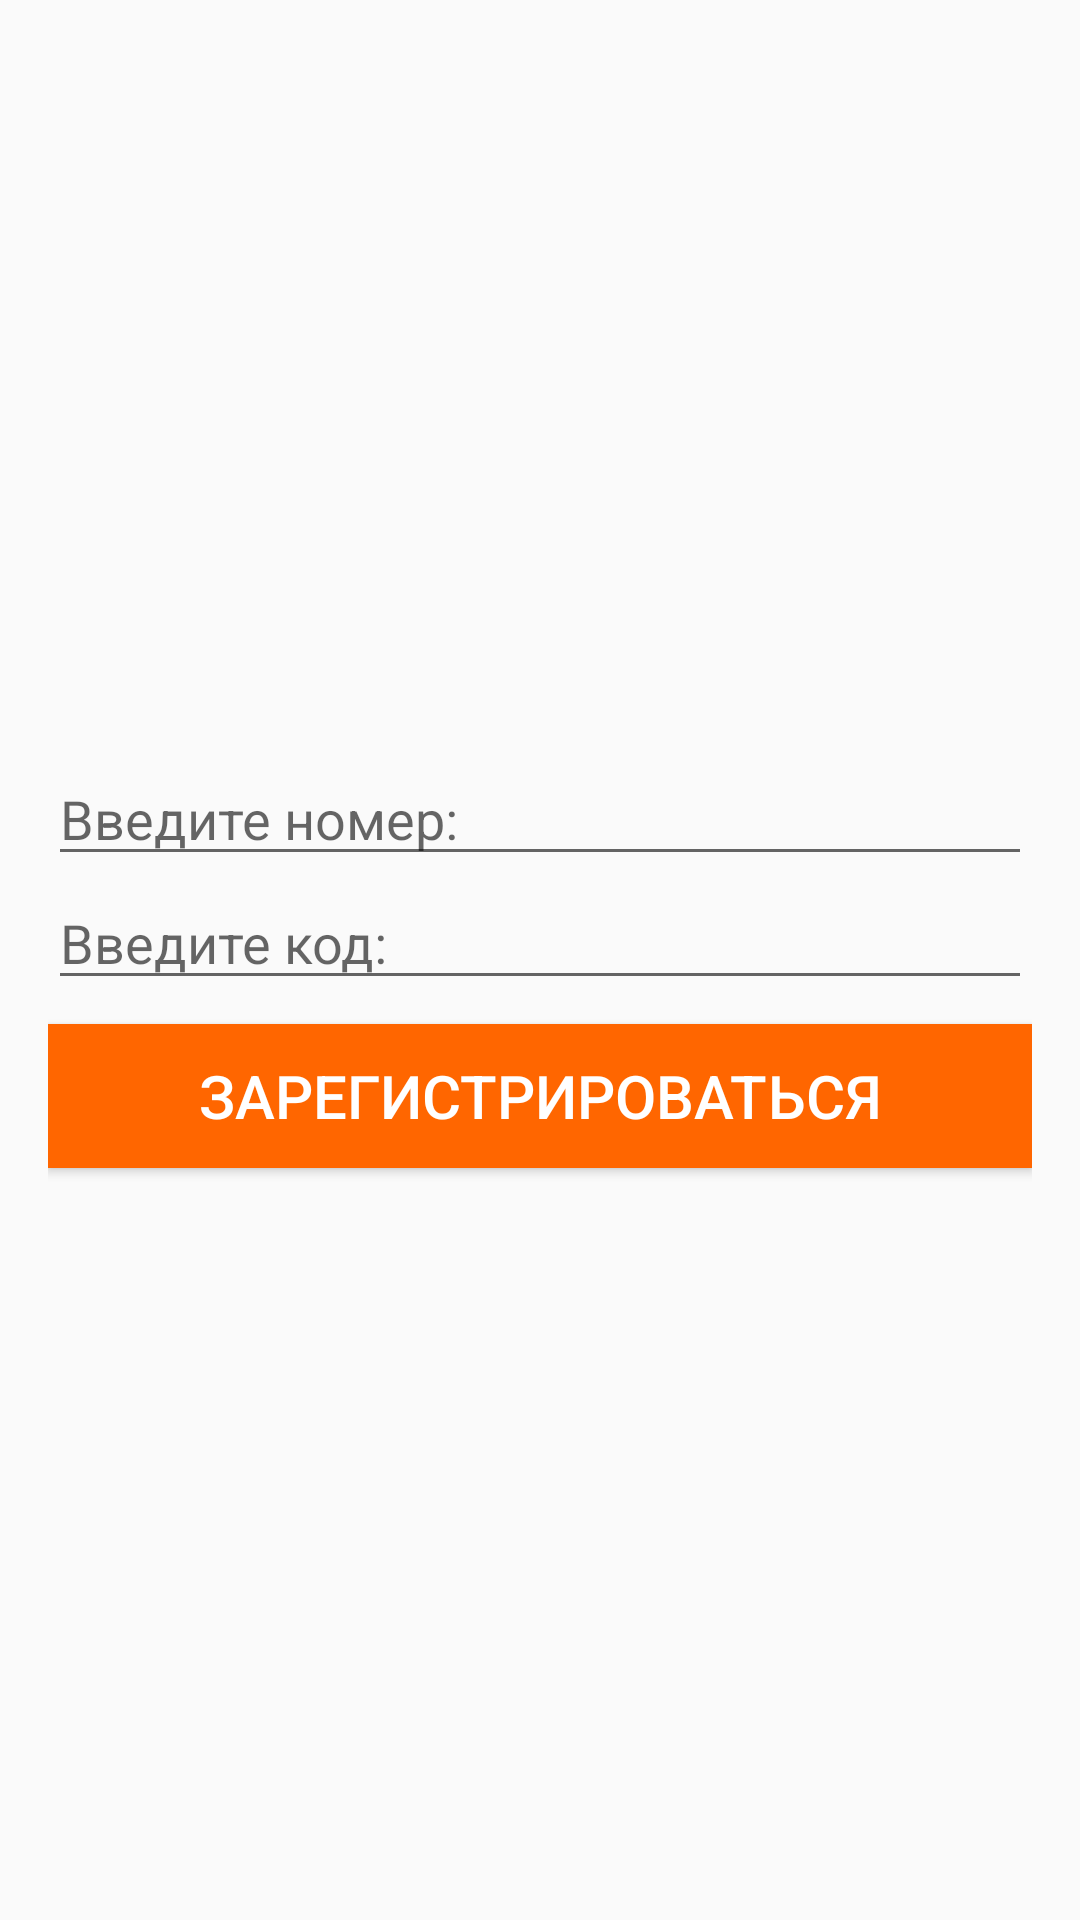

Produce the Android XML layout that renders to this screen, including the resource entries it uses.
<!-- AndroidManifest.xml: application theme Theme.NewsApp40 -->
<!-- res/layout/fragment_login.xml -->
<?xml version="1.0" encoding="utf-8"?>
<LinearLayout xmlns:android="http://schemas.android.com/apk/res/android"
    xmlns:tools="http://schemas.android.com/tools"
    android:layout_width="match_parent"
    android:layout_height="match_parent"
    android:gravity="center"
    android:padding="16dp"
    android:orientation="vertical"
    tools:context=".LoginFragment">

    <EditText
        android:id="@+id/et_number"
        android:layout_width="match_parent"
        android:inputType="phone"
        android:hint="Введите номер:"
        android:layout_height="wrap_content"
         />
    <EditText
        android:id="@+id/et_code"
        android:layout_width="match_parent"
        android:inputType="number"
        android:hint="Введите код:"
        android:layout_height="wrap_content"
        />

    <Button
        android:id="@+id/btn"
        android:layout_width="match_parent"
        android:layout_height="wrap_content"
        android:layout_marginTop="8dp"
        android:background="@color/orange"
        android:text="Зарегистрироваться"
        android:textColor="@color/white"
        android:textSize="20sp" />

</LinearLayout>
<!-- resources referenced by this layout -->
<resources>
  <color name="orange">#FF6600</color>
  <color name="white">#FFFFFFFF</color>
  <style name="Theme.NewsApp40" parent="Theme.MaterialComponents.Light.DarkActionBar.Bridge">
          
          <item name="colorPrimary">@color/purple_500</item>
          <item name="colorPrimaryVariant">@color/purple_700</item>
          <item name="colorOnPrimary">@color/white</item>
          
          <item name="colorSecondary">@color/teal_200</item>
          <item name="colorSecondaryVariant">@color/teal_700</item>
          <item name="colorOnSecondary">@color/black</item>
          
          <item name="android:statusBarColor" tools:targetApi="l">?attr/colorPrimaryVariant</item>
          
      </style>
  <color name="purple_500">#FF6200EE</color>
  <color name="purple_700">#FF3700B3</color>
  <color name="teal_200">#FF03DAC5</color>
  <color name="teal_700">#FF018786</color>
  <color name="black">#FF000000</color>
</resources>
